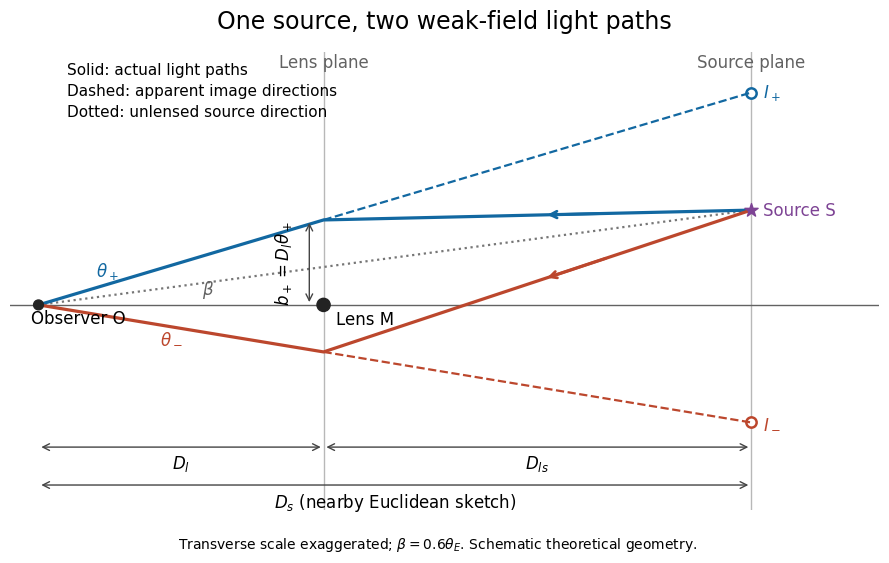

Write the Python code that produced this figure. (Note: this script raises an exception after producing the figure.)
"""Draw an original thin-lens geometry; write the matching PNG in the CWD.

Tested with Python 3.14, matplotlib 3.10.7 and numpy 2.3.5.
Transverse coordinates are exaggerated; model angles are in radians.
"""

from pathlib import Path

import matplotlib.pyplot as plt
import numpy as np


def main():
    theta_e = 0.02
    beta = 0.6 * theta_e
    d_l, d_s = 4.0, 10.0
    roots = (beta + np.array([1.0, -1.0]) * np.sqrt(beta**2 + 4 * theta_e**2)) / 2
    # Divide transverse coordinates by theta_e to make the paths readable.
    b = d_l * roots / theta_e
    source_y = d_s * beta / theta_e
    images_y = d_s * roots / theta_e
    colors = ["#1268a1", "#bc472d"]
    plt.rcParams.update({"font.size": 12, "font.family": "DejaVu Sans"})
    fig, ax = plt.subplots(figsize=(9.2, 5.8), facecolor="white")
    ax.set_facecolor("white")
    ax.axhline(0, color="#626262", lw=1)
    for z in [d_l, d_s]:
        ax.axvline(z, color="#b8b8b8", lw=1, zorder=0)
    ax.plot([0, d_s], [0, source_y], ":", color="#767676", lw=1.6)
    for index, color in enumerate(colors):
        ax.plot([0, d_l, d_s], [0, b[index], source_y], color=color, lw=2.3)
        ax.plot([d_l, d_s], [b[index], images_y[index]], "--", color=color, lw=1.6)
        # Arrows show actual propagation from source toward observer.
        z1, z2 = 8.0, 7.1
        slope = (source_y - b[index]) / (d_s - d_l)
        y1, y2 = b[index] + slope * (z1 - d_l), b[index] + slope * (z2 - d_l)
        ax.annotate("", (z2, y2), (z1, y1), arrowprops={"arrowstyle": "->", "color": color, "lw": 2})
        ax.scatter(d_s, images_y[index], s=55, facecolors="white", edgecolors=color, linewidths=1.8)
        ax.text(d_s + 0.16, images_y[index], rf"$I_{'+' if index == 0 else '-'}$", color=color, va="center")
    ax.scatter([0, d_l], [0, 0], s=[50, 90], color="#232323", zorder=5)
    ax.scatter(d_s, source_y, s=100, marker="*", color="#7d4394", zorder=6)
    ax.text(-0.1, -1.2, "Observer O", ha="left")
    ax.text(d_l + 0.18, -1.25, "Lens M")
    ax.text(d_s + 0.16, source_y, "Source S", va="center", color="#7d4394")
    ax.text(0.8, 1.8, r"$\theta_+$", color=colors[0])
    ax.text(1.7, -2.35, r"$\theta_-$", color=colors[1])
    ax.text(2.3, 0.65, r"$\beta$", color="#626262")
    ax.annotate("", (d_l - 0.2, b[0]), (d_l - 0.2, 0), arrowprops={"arrowstyle": "<->", "color": "#444444"})
    ax.text(d_l - 0.42, b[0] / 2, r"$b_+=D_l\theta_+$", rotation=90, va="center", ha="right")
    ax.text(d_l, 15.0, "Lens plane", ha="center", color="#626262")
    ax.text(d_s, 15.0, "Source plane", ha="center", color="#626262")
    for start, stop, height, label in [(0, d_l, -9.0, r"$D_l$"), (d_l, d_s, -9.0, r"$D_{ls}$"), (0, d_s, -11.4, r"$D_s$ (nearby Euclidean sketch)")]:
        ax.annotate("", (stop, height), (start, height), arrowprops={"arrowstyle": "<->", "color": "#444444"})
        ax.text((start + stop) / 2, height - 0.4, label, ha="center", va="top")
    ax.text(0.4, 11.9, "Solid: actual light paths\nDashed: apparent image directions\nDotted: unlensed source direction", fontsize=11, linespacing=1.5)
    ax.set_title("One source, two weak-field light paths", pad=17, fontsize=17)
    ax.set_xlim(-0.4, 11.8)
    ax.set_ylim(-13.0, 16.0)
    ax.axis("off")
    fig.text(0.5, 0.025, r"Transverse scale exaggerated; $\beta=0.6\theta_E$. Schematic theoretical geometry.", ha="center", fontsize=10)
    fig.subplots_adjust(left=0.035, right=0.98, top=0.88, bottom=0.09)
    fig.savefig(Path.cwd() / (Path(__file__).stem + ".png"), dpi=120, facecolor="white", transparent=False)
    plt.close(fig)


if __name__ == "__main__":
    main()
